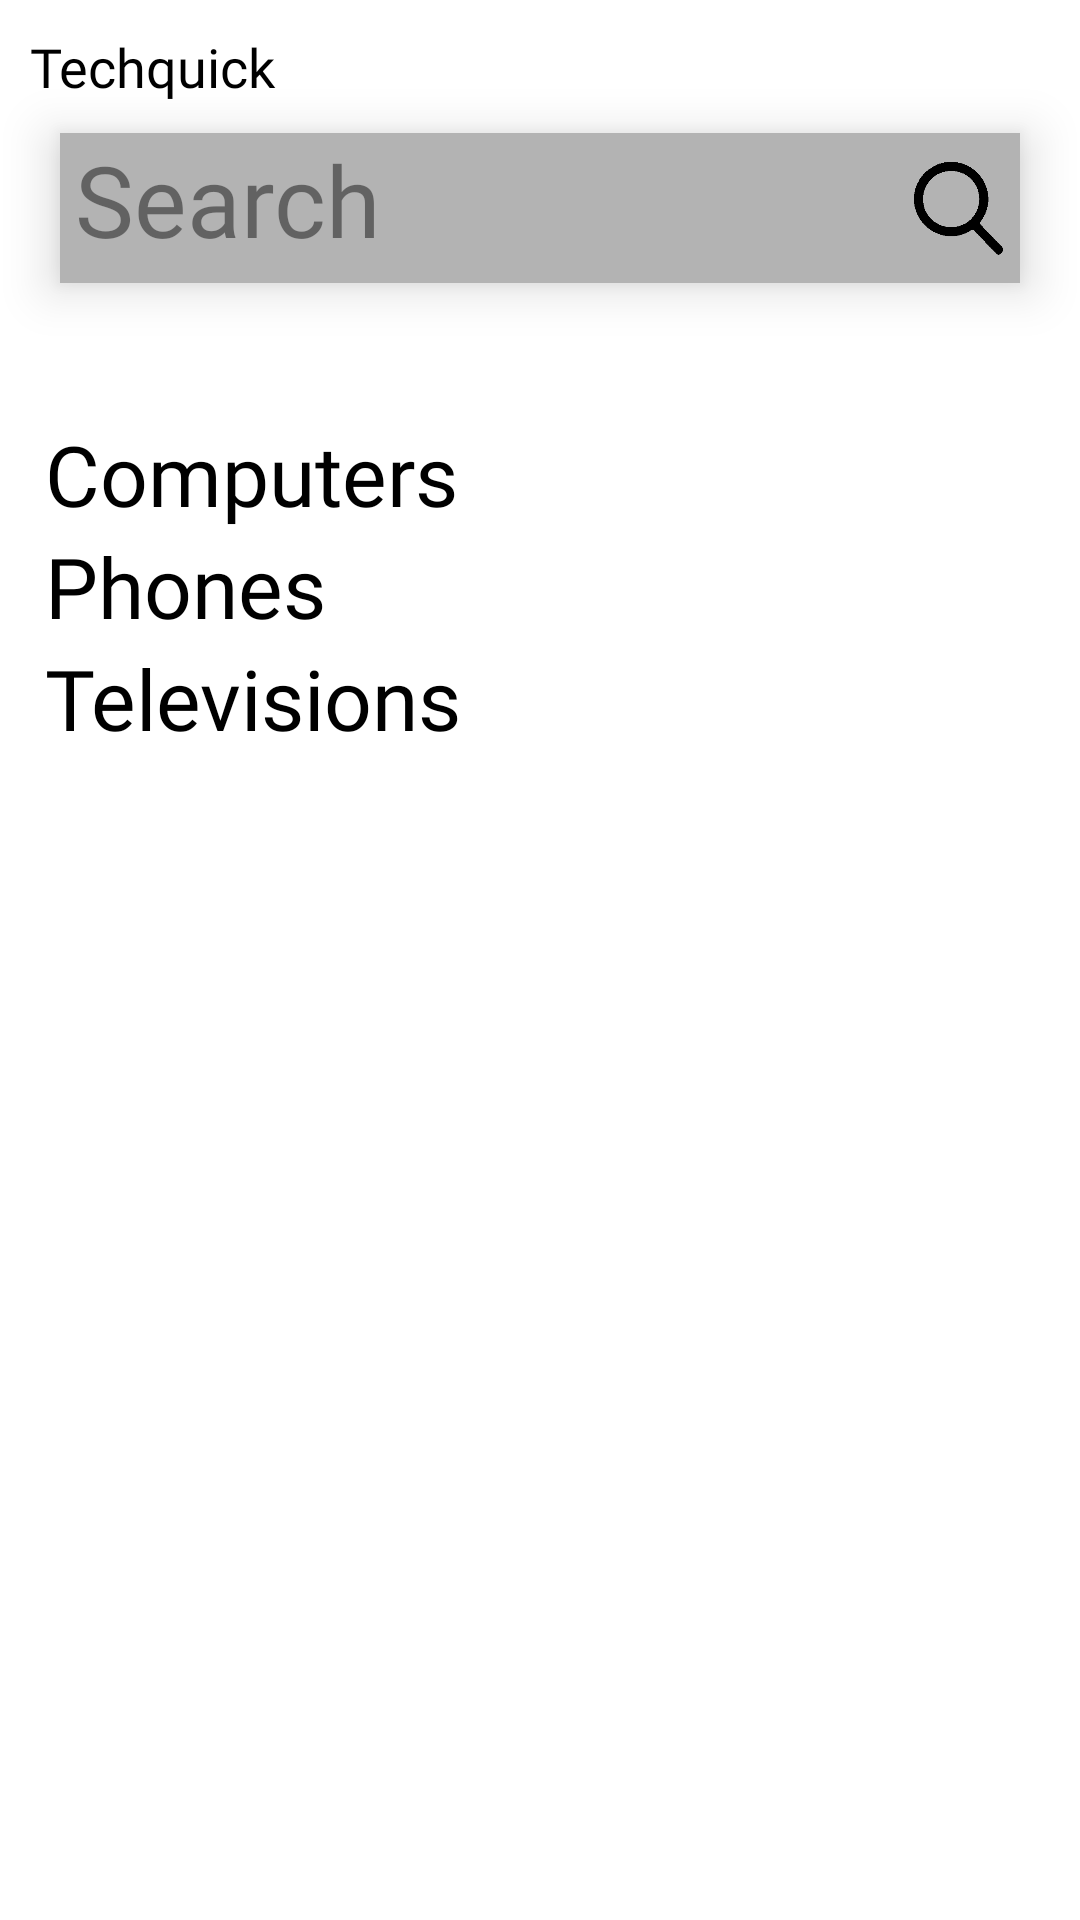

This screen was rendered from an Android layout file. Write that file and the resources it references.
<!-- AndroidManifest.xml: application theme AppTheme -->
<!-- res/layout/main_page_layout.xml -->
<?xml version="1.0" encoding="utf-8"?>
<RelativeLayout xmlns:android="http://schemas.android.com/apk/res/android"
    xmlns:tools="http://schemas.android.com/tools"
    android:layout_width="match_parent"
    android:layout_height="match_parent"
    tools:context=".SignIn"
    android:background="@color/white">


    <TextView
        android:id="@+id/logo"
        android:layout_width="wrap_content"
        android:layout_height="wrap_content"
        android:fontFamily="@font/black_ops_one"
        android:text="@string/logo"
        android:textColor="@color/black"
        android:textSize="18sp"
        android:paddingTop="10dp"
        android:paddingStart="10dp"
        android:paddingEnd="0dp" />

    <LinearLayout
        android:layout_marginTop="10dp"
        android:id="@+id/search"
        android:layout_below="@id/logo"
        android:layout_width="match_parent"
        android:layout_height="wrap_content"
        android:background="#B3B3B3"
        android:layout_marginRight="20dp"
        android:layout_marginLeft="20dp"
        android:orientation="horizontal"
        android:elevation="10dp">
        <EditText
            android:id="@+id/searh_text"
            android:background="#B3B3B3"
            android:layout_width="0dp"
            android:layout_weight="9"
            android:textSize="33sp"
            android:layout_height="wrap_content"
            android:hint="@string/search"
            android:fontFamily="@font/aldrich"
            android:layout_marginStart="5dp"
            android:textColorHint="@color/black_73"
            android:autofillHints="@string/search"
            android:inputType="text" />
        <ImageView
            android:background="#B3B3B3"
            android:layout_weight="1"
            android:layout_width="0dp"
            android:layout_height="50dp"
            android:layout_marginEnd="5dp"
            android:src="@drawable/search_icon"
            android:contentDescription="@string/search" />

    </LinearLayout>


    <ScrollView
        android:layout_marginTop="20dp"
        android:layout_below="@id/search"
        android:layout_width="match_parent"
        android:layout_height="wrap_content">
        <LinearLayout
            android:layout_marginTop="25dp"
            android:id="@+id/section1"
            android:layout_width="match_parent"
            android:layout_height="wrap_content"
            android:layout_marginLeft="15dp"
            android:layout_marginRight="15dp"
            android:orientation="vertical">


            <TextView
                android:onClick="openSearchPage"
                android:textColor="@color/black"
                android:id="@+id/computers"
                android:layout_width="wrap_content"
                android:layout_height="wrap_content"
                android:text="@string/computers"
                android:fontFamily="@font/aldrich"
                android:textSize="28sp"
                tools:ignore="OnClick" />

            <HorizontalScrollView
                android:layout_gravity="left"
                android:layout_width="match_parent"
                android:layout_height="wrap_content">
                <LinearLayout
                    android:gravity="left"
                    android:id="@+id/computer_items"
                    android:orientation="horizontal"
                    android:layout_width="match_parent"
                    android:layout_height="wrap_content">
                </LinearLayout>
            </HorizontalScrollView>




            <TextView
                android:textColor="@color/black"
                android:id="@+id/phones"
                android:layout_width="wrap_content"
                android:layout_height="wrap_content"
                android:text="@string/phones"
                android:fontFamily="@font/aldrich"
                android:textSize="28sp"
                android:layout_below="@id/logo"
                android:onClick="openSearchPage" />

            <HorizontalScrollView
                android:layout_width="match_parent"
                android:layout_height="wrap_content">
                <LinearLayout
                    android:id="@+id/phone_items"
                    android:layout_width="match_parent"
                    android:layout_height="wrap_content">

                </LinearLayout>
            </HorizontalScrollView>

            <TextView
                android:onClick="openSearchPage"
                android:textColor="@color/black"
                android:id="@+id/televisions"
                android:layout_width="wrap_content"
                android:layout_height="wrap_content"
                android:text="@string/televisions"
                android:fontFamily="@font/aldrich"
                android:textSize="28sp"
                android:layout_below="@id/logo"
                android:layout_centerHorizontal="true"
                tools:ignore="OnClick" />

            <HorizontalScrollView
                android:id="@+id/bottom"
                android:layout_width="match_parent"
                android:layout_height="wrap_content">
                <LinearLayout
                    android:id="@+id/television_items"
                    android:layout_width="match_parent"
                    android:layout_height="wrap_content">

                </LinearLayout>
            </HorizontalScrollView>

            <LinearLayout

                android:layout_width="wrap_content"
                android:layout_height="200dp"
                android:orientation="vertical"/>
        </LinearLayout>


    </ScrollView>






</RelativeLayout>
<!-- resources referenced by this layout -->
<resources>
  <color name="black">#FF000000</color>
  <color name="black_73">#73000000</color>
  <color name="white">#FFFFFFFF</color>
  <!-- drawable search_icon: png bitmap (drawable, 202888 bytes) -->
  <string name="computers">Computers</string>
  <string name="logo">Techquick</string>
  <string name="phones">Phones</string>
  <string name="search">Search</string>
  <string name="televisions">Televisions</string>
</resources>
